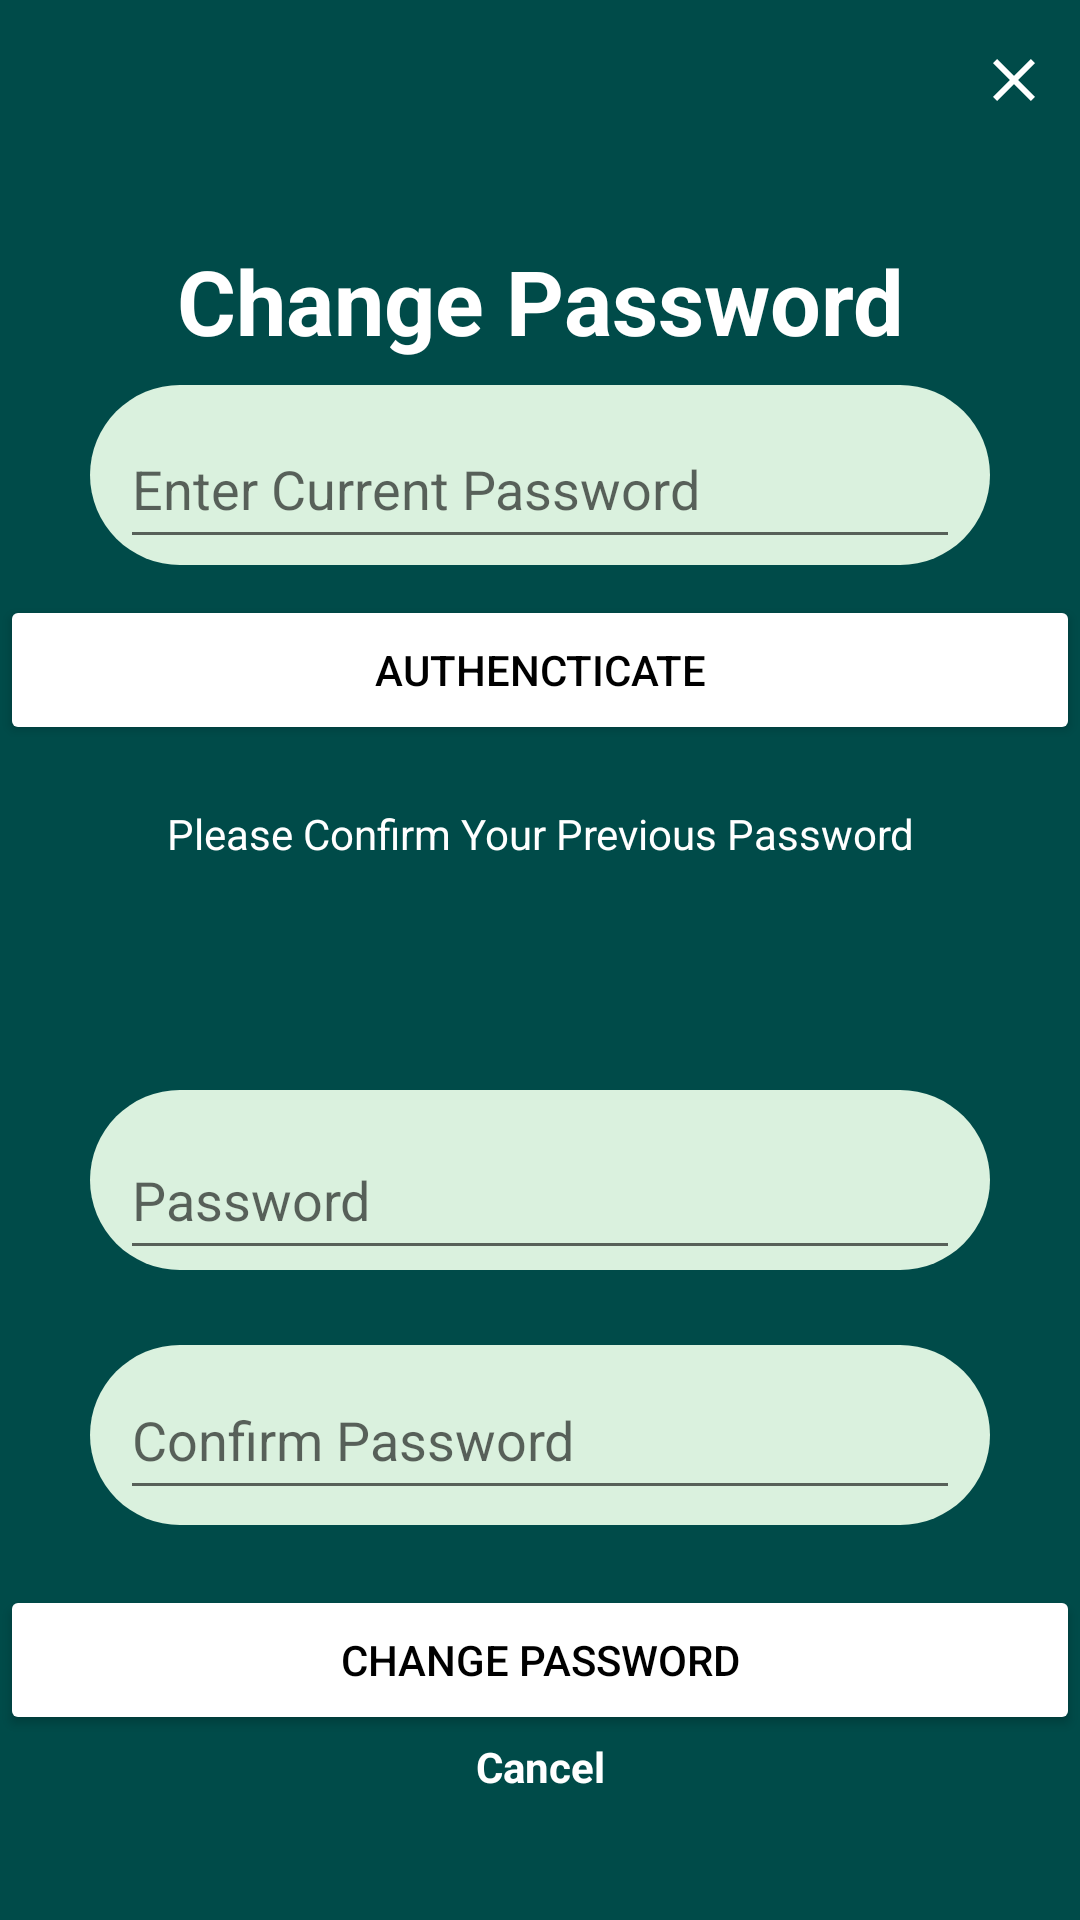

Produce the Android XML layout that renders to this screen, including the resource entries it uses.
<!-- AndroidManifest.xml: application theme AppTheme -->
<!-- res/layout/edit_password.xml -->
<?xml version="1.0" encoding="utf-8"?>
<androidx.constraintlayout.widget.ConstraintLayout xmlns:android="http://schemas.android.com/apk/res/android"
    xmlns:app="http://schemas.android.com/apk/res-auto"
    xmlns:tools="http://schemas.android.com/tools"
    android:layout_width="match_parent"
    android:layout_height="match_parent"
    android:background="@color/app_theme"
    tools:context=".RegisterUser">

    <TextView
        android:id="@+id/change_passwordback"
        android:layout_width="wrap_content"
        android:layout_height="wrap_content"
        android:layout_gravity="end"
        android:layout_weight="1"
        android:drawableRight="@drawable/white_cross"
        android:textColor="@color/black"
        android:textSize="25sp"
        android:paddingTop="10dp"
        android:paddingEnd="10dp"
        app:layout_constraintEnd_toEndOf="parent"
        app:layout_constraintTop_toTopOf="parent" />
    <ImageView
        android:id="@+id/whitebox"
        android:layout_width="match_parent"
        android:layout_height="325dp"
        android:layout_marginTop="230dp"
        android:layout_marginBottom="10dp"
        android:paddingStart="10dp"
        android:paddingEnd="10dp"
        app:layout_constraintBottom_toBottomOf="@id/changepassword"
        app:layout_constraintStart_toStartOf="parent"
        app:layout_constraintTop_toTopOf="parent"
        app:srcCompat="@drawable/white_square_with_rounded_corners" />

    <TextView
        android:id="@+id/changepassword"
        android:layout_width="match_parent"
        android:layout_height="wrap_content"
        android:layout_marginTop="80dp"
        android:gravity="center"
        android:text="Change Password"
        android:textColor="@color/white"
        android:textSize="30dp"
        android:textStyle="bold"
        app:layout_constraintTop_toTopOf="parent" />


    <ImageView
        android:id="@+id/passwordbox"
        android:layout_width="match_parent"
        android:layout_height="60dp"
        android:layout_marginTop="20dp"
        android:gravity="center"
        android:paddingStart="30dp"
        android:paddingEnd="30dp"
        app:layout_constraintTop_toBottomOf="@id/status"
        app:srcCompat="@drawable/white_square_with_rounded_corners"
        tools:layout_editor_absoluteX="-16dp" />

    <ImageView
        android:id="@+id/passwordbox2"
        android:layout_width="match_parent"
        android:layout_height="60dp"
        android:layout_marginTop="8dp"
        android:gravity="center"
        android:paddingStart="30dp"
        android:paddingEnd="30dp"
        app:layout_constraintTop_toBottomOf="@id/changepassword"
        app:srcCompat="@drawable/white_square_with_rounded_corners"
        tools:layout_editor_absoluteX="0dp" />

    <ImageView
        android:id="@+id/confirmpasswordbox"
        android:layout_width="match_parent"
        android:layout_height="60dp"
        android:layout_marginTop="25dp"
        android:gravity="center"
        android:paddingStart="30dp"
        android:paddingEnd="30dp"
        app:layout_constraintTop_toBottomOf="@id/passwordbox"
        app:srcCompat="@drawable/white_square_with_rounded_corners" />


    <Button
        android:id="@+id/changepasswordbutton"
        android:layout_width="match_parent"
        android:layout_height="50dp"
        android:layout_marginTop="20dp"
        android:textColor="@color/black"
        android:layout_marginBottom="149dp"
        android:text="Change Password"
        app:layout_constraintTop_toBottomOf="@id/confirmpasswordbox"
        app:layout_constraintEnd_toEndOf="parent"
        app:layout_constraintStart_toStartOf="parent"
        android:backgroundTint="@color/white"
 />

    <Button
        android:id="@+id/Authenticate"
        android:layout_width="match_parent"
        android:layout_height="50dp"
        android:layout_marginTop="10dp"
        android:layout_marginBottom="463dp"
        android:text="Authencticate"
        android:textColor="@color/black"
        android:backgroundTint="@color/white"
        app:layout_constraintTop_toBottomOf="@id/passwordbox2"
        tools:layout_editor_absoluteX="0dp" />

    <EditText
        android:id="@+id/passwordedit"

        android:layout_width="match_parent"
        android:layout_height="50dp"
        android:layout_marginStart="40dp"
        android:layout_marginEnd="40dp"
        android:layout_marginTop="30dp"
        android:layout_marginBottom="24dp"
        android:hint="Password"
        android:inputType="text"
        android:textColor="@color/black"

        app:layout_constraintTop_toBottomOf="@id/status"
        tools:layout_editor_absoluteX="31dp" />

    <EditText
        android:id="@+id/currentpassword"

        android:layout_width="match_parent"
        android:layout_height="50dp"
        android:layout_marginTop="16dp"
        android:layout_marginEnd="40dp"
        android:layout_marginBottom="24dp"
        android:layout_marginStart="40dp"
        android:hint="Enter Current Password"
        android:inputType="text"
        android:textColor="@color/black"
        app:layout_constraintTop_toBottomOf="@id/changepassword"
        tools:layout_editor_absoluteX="40dp" />

    <EditText
        android:id="@+id/confirmpasswordedit"

        android:layout_width="match_parent"
        android:layout_height="50dp"
        android:layout_marginStart="40dp"
        android:layout_marginTop="30dp"
        android:layout_marginEnd="40dp"
        android:hint="Confirm Password"
        android:inputType="text"
        android:textColor="@color/black"
        app:layout_constraintTop_toBottomOf="@id/passwordbox" />

    <TextView
        android:id="@+id/canceltext"
        android:layout_width="match_parent"
        android:layout_height="wrap_content"

        android:layout_marginBottom="116dp"
        android:gravity="center"
        android:text="Cancel"
        android:textColor="@color/white"
        android:textStyle="bold"
        app:layout_constraintTop_toBottomOf="@id/changepasswordbutton"
        android:layout_marginTop="1dp"
        tools:layout_editor_absoluteX="0dp" />

    <TextView
        android:id="@+id/status"
        android:layout_width="349dp"
        android:layout_height="75dp"
        android:layout_marginStart="31dp"
        android:layout_marginTop="20dp"
        android:layout_marginEnd="31dp"
        android:layout_marginBottom="378dp"
        android:text="Please Confirm Your Previous Password"
        android:textAlignment="center"
        android:textColor="@color/white"

        app:layout_constraintEnd_toEndOf="parent"
        app:layout_constraintStart_toStartOf="parent"
        app:layout_constraintTop_toBottomOf="@id/Authenticate" />

</androidx.constraintlayout.widget.ConstraintLayout>
<!-- resources referenced by this layout -->
<resources>
  <color name="app_theme">#004B49</color>
  <color name="black">#FF000000</color>
  <color name="white">#FFFFFFFF</color>
  <!-- drawable white_cross (drawable) -->
  <?xml version="1.0" encoding="utf-8"?>
  <vector
      xmlns:android="http://schemas.android.com/apk/res/android"
      android:width="24dp"
      android:height="24dp"
      android:viewportWidth="24.0"
      android:viewportHeight="24.0">
  
      <path
          android:fillColor="#FFFFFF"
          android:pathData="M19,6.41L17.59,5 12,10.59 6.41,5 5,6.41 10.59,12 5,17.59 6.41,19 12,13.41 17.59,19 19,17.59 13.41,12z" />
  
  </vector>
  <!-- drawable white_square_with_rounded_corners (drawable) -->
  <?xml version="1.0" encoding="utf-8"?>
  <shape xmlns:android="http://schemas.android.com/apk/res/android">
  
      <solid android:color="@color/button_colour" /> 
      <corners android:radius="30dp" /> 
  
  </shape>
  <style name="AppTheme" parent="Base.Theme.MADAssignment">
          
      </style>
  <color name="button_colour">#DAF1DE</color>
  <style name="Base.Theme.MADAssignment" parent="Theme.MaterialComponents.DayNight.NoActionBar">
          <item name="android:statusBarColor">@color/app_theme</item>
  
      </style>
</resources>
